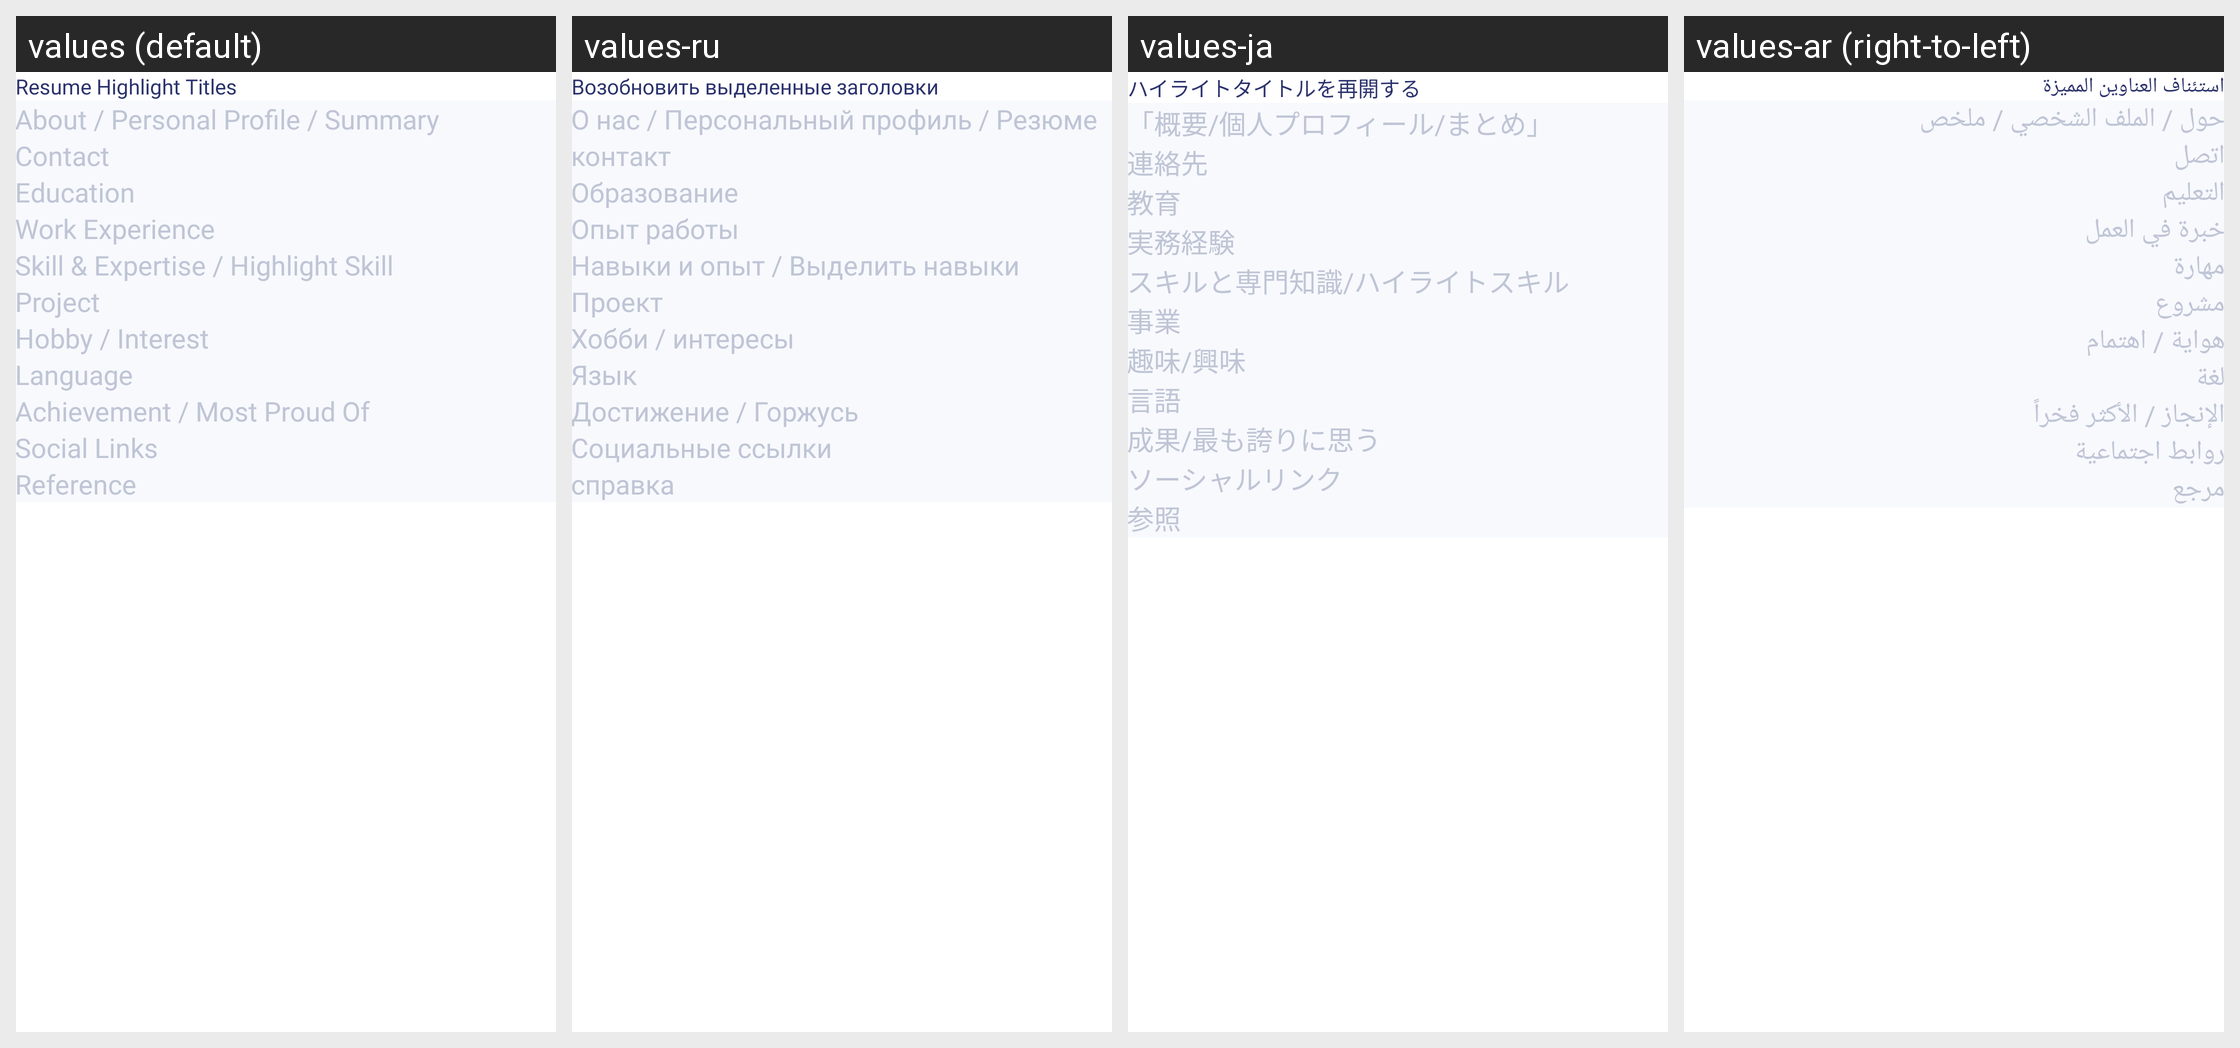

This grid shows one Android layout under several languages. Give, for every string resource on the screen, its name, the default text and each shown locale's text.
Android screen res/layout/fragment_setting.xml rendered under 4 locales, left to right: values (default), values-ru, values-ja, values-ar (right-to-left). Device: Nexus 5 (rendered at 1080×1920; each locale shown at half size, 540×960, under a caption strip naming it); theme AppTheme.
Other locales in the repository, not shown: values-bn, values-de, values-es, values-fr, values-hi, values-in, values-ko, values-ms, values-pt, values-tr, values-ur, values-zh.
Strings drawn on this screen, with the default value and each locale's value (text and hints the layout hard-codes, and strings that could not be matched under every locale, appear in the picture but are not listed):

resumeHighlightTitles
  values: Resume Highlight Titles
  values-ru: Возобновить выделенные заголовки
  values-ja: ハイライトタイトルを再開する
  values-ar: استئناف العناوين المميزة

aboutPersonalInfoSummaryHint
  values: About / Personal Profile / Summary 
  values-ru: О нас / Персональный профиль / Резюме
  values-ja: 「概要/個人プロフィール/まとめ」
  values-ar: حول / الملف الشخصي / ملخص

contact
  values: Contact  
  values-ru: контакт
  values-ja: 連絡先 
  values-ar: اتصل

education
  values: Education 
  values-ru: Образование
  values-ja: 教育 
  values-ar: التعليم

workExperienc
  values: Work Experience 
  values-ru: Опыт работы
  values-ja: 実務経験 
  values-ar: خبرة في العمل

skillAndExpertise
  values: Skill & Expertise / Highlight Skill
  values-ru: Навыки и опыт / Выделить навыки
  values-ja: スキルと専門知識/ハイライトスキル
  values-ar: مهارة

project
  values: Project 
  values-ru: Проект
  values-ja: 事業 
  values-ar: مشروع

hobbyInterest
  values: Hobby / Interest
  values-ru: Хобби / интересы
  values-ja: 趣味/興味
  values-ar: هواية / اهتمام

language
  values: Language
  values-ru: Язык
  values-ja: 言語
  values-ar: لغة

AchievementMostProudOf
  values: Achievement / Most Proud Of
  values-ru: Достижение / Горжусь
  values-ja: 成果/最も誇りに思う
  values-ar: الإنجاز / الأكثر فخراً

socialLink
  values: Social Links
  values-ru: Социальные ссылки
  values-ja: ソーシャルリンク
  values-ar: روابط اجتماعية

reference
  values: Reference
  values-ru: справка
  values-ja: 参照
  values-ar: مرجع
